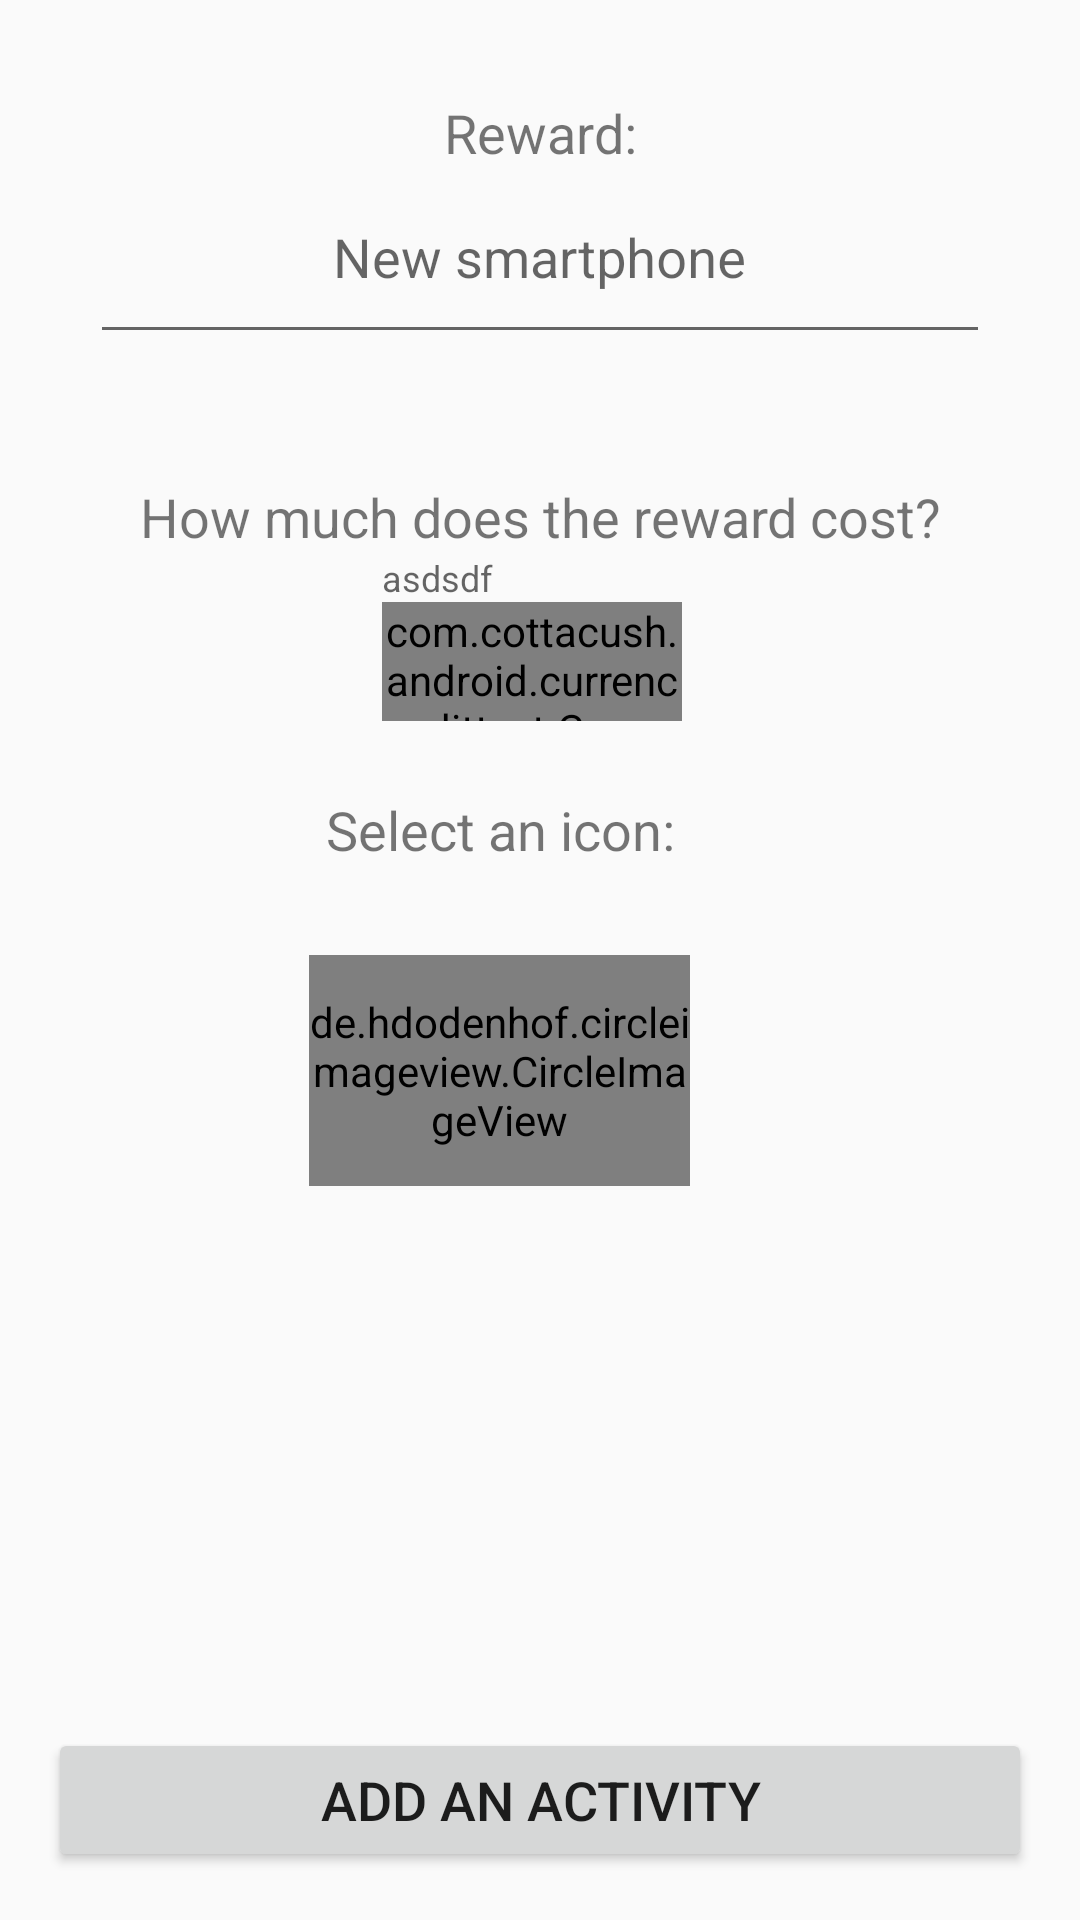

Here is an Android app screen rendered from its layout file. Give the layout XML and the strings, colors and styles it references.
<!-- AndroidManifest.xml: application theme AppTheme -->
<!-- res/layout/addgoal_fragment.xml -->
<layout xmlns:tools="http://schemas.android.com/tools"
    xmlns:android="http://schemas.android.com/apk/res/android"
    xmlns:app="http://schemas.android.com/apk/res-auto">

<androidx.constraintlayout.widget.ConstraintLayout
    android:id="@+id/frameLayout"
android:layout_width="match_parent"
android:layout_height="match_parent"
tools:context=".AddGoalFragment">

<com.google.android.material.textfield.TextInputLayout
    android:id="@+id/goal_textInputLayout"
    android:layout_width="300dp"
    android:layout_height="81dp"
    android:textAlignment="center"
    app:layout_constraintEnd_toEndOf="parent"
    app:layout_constraintStart_toStartOf="parent"
    app:layout_constraintTop_toBottomOf="@+id/textView2">

    <com.google.android.material.textfield.TextInputEditText
        android:id="@+id/goal_textInput"
        android:layout_width="match_parent"
        android:layout_height="52dp"
        android:gravity="center_horizontal"
        android:hint="New smartphone"
        android:textAlignment="center" />
</com.google.android.material.textfield.TextInputLayout>

<TextView
    android:id="@+id/textView2"
    android:layout_width="253dp"
    android:layout_height="23dp"
    android:layout_marginTop="32dp"
    android:text="Reward:"
    android:textAlignment="center"
    android:textSize="18sp"
    app:layout_constraintEnd_toEndOf="parent"
    app:layout_constraintStart_toStartOf="parent"
    app:layout_constraintTop_toTopOf="parent" />

    <TextView
        android:id="@+id/textView3"
        android:layout_width="wrap_content"
        android:layout_height="wrap_content"
        android:layout_marginTop="24dp"
        android:text="How much does the reward cost?"
        android:textSize="18sp"
        app:layout_constraintEnd_toEndOf="parent"
        app:layout_constraintStart_toStartOf="parent"
        app:layout_constraintTop_toBottomOf="@+id/goal_textInputLayout" />

<com.google.android.material.textfield.TextInputLayout
    android:id="@+id/price_textInputLayout"
    android:layout_width="@dimen/price_input_width"
    android:layout_height="56dp"
    android:textAlignment="center"
    app:helperText="asdsdf"
    app:layout_constraintEnd_toEndOf="parent"
    app:layout_constraintHorizontal_bias="0.49"
    app:layout_constraintStart_toStartOf="parent"
    app:layout_constraintTop_toBottomOf="@+id/textView3">

    <com.cottacush.android.currencyedittext.CurrencyEditText
        android:id="@+id/price_textInput"
        android:layout_width="match_parent"
        android:layout_height="wrap_content"
        android:digits="0123456789"
        android:gravity="center_horizontal"
        android:hint="300 €"
        android:inputType="number"
        android:maxLength="8"
        app:currencySymbol="€"
        app:localeTag="de-DE"
        app:useCurrencySymbolAsHint="true" />
</com.google.android.material.textfield.TextInputLayout>

    <de.hdodenhof.circleimageview.CircleImageView
        android:id="@+id/imageView"
        android:layout_width="127dp"
        android:layout_height="77dp"
        android:layout_marginTop="8dp"
        android:src="@drawable/reward"
        app:layout_constraintEnd_toEndOf="parent"
        app:layout_constraintHorizontal_bias="0.442"
        app:layout_constraintStart_toStartOf="parent"
        app:layout_constraintTop_toBottomOf="@+id/textView10"
        tools:srcCompat="@drawable/reward" />

    <TextView
        android:id="@+id/textView10"
        android:layout_width="146dp"
        android:layout_height="46dp"
        android:layout_marginTop="24dp"
        android:text="Select an icon:"
        android:textAlignment="center"
        android:textSize="18sp"
        app:layout_constraintEnd_toEndOf="@+id/imageView"
        app:layout_constraintStart_toStartOf="@+id/imageView"
        app:layout_constraintTop_toBottomOf="@+id/price_textInputLayout" />

<Button
    android:id="@+id/addgoal_button_addgoal"
    android:layout_width="0dp"
    android:layout_height="wrap_content"
    android:layout_marginStart="16dp"
    android:layout_marginEnd="16dp"
    android:layout_marginBottom="16dp"
    android:text="Add an activity"
    android:textSize="18sp"
    app:layout_constraintBottom_toBottomOf="parent"
    app:layout_constraintEnd_toEndOf="parent"
    app:layout_constraintStart_toStartOf="parent" />

</androidx.constraintlayout.widget.ConstraintLayout>
</layout>
<!-- resources referenced by this layout -->
<resources>
  <dimen name="price_input_width">100dp</dimen>
  <!-- drawable reward: png bitmap (drawable, 53262 bytes) -->
  <style name="AppTheme" parent="Theme.AppCompat.Light.DarkActionBar">
          
          <item name="android:navigationBarColor">@color/colorPrimaryDark</item>
          <item name="colorPrimary">@color/colorPrimary</item>
          <item name="colorPrimaryDark">@color/colorPrimaryDark</item>
          <item name="colorAccent">@color/colorAccent</item>
      </style>
  <color name="colorPrimaryDark">#00574B</color>
  <color name="colorPrimary">#008577</color>
  <color name="colorAccent">#D81B60</color>
</resources>
